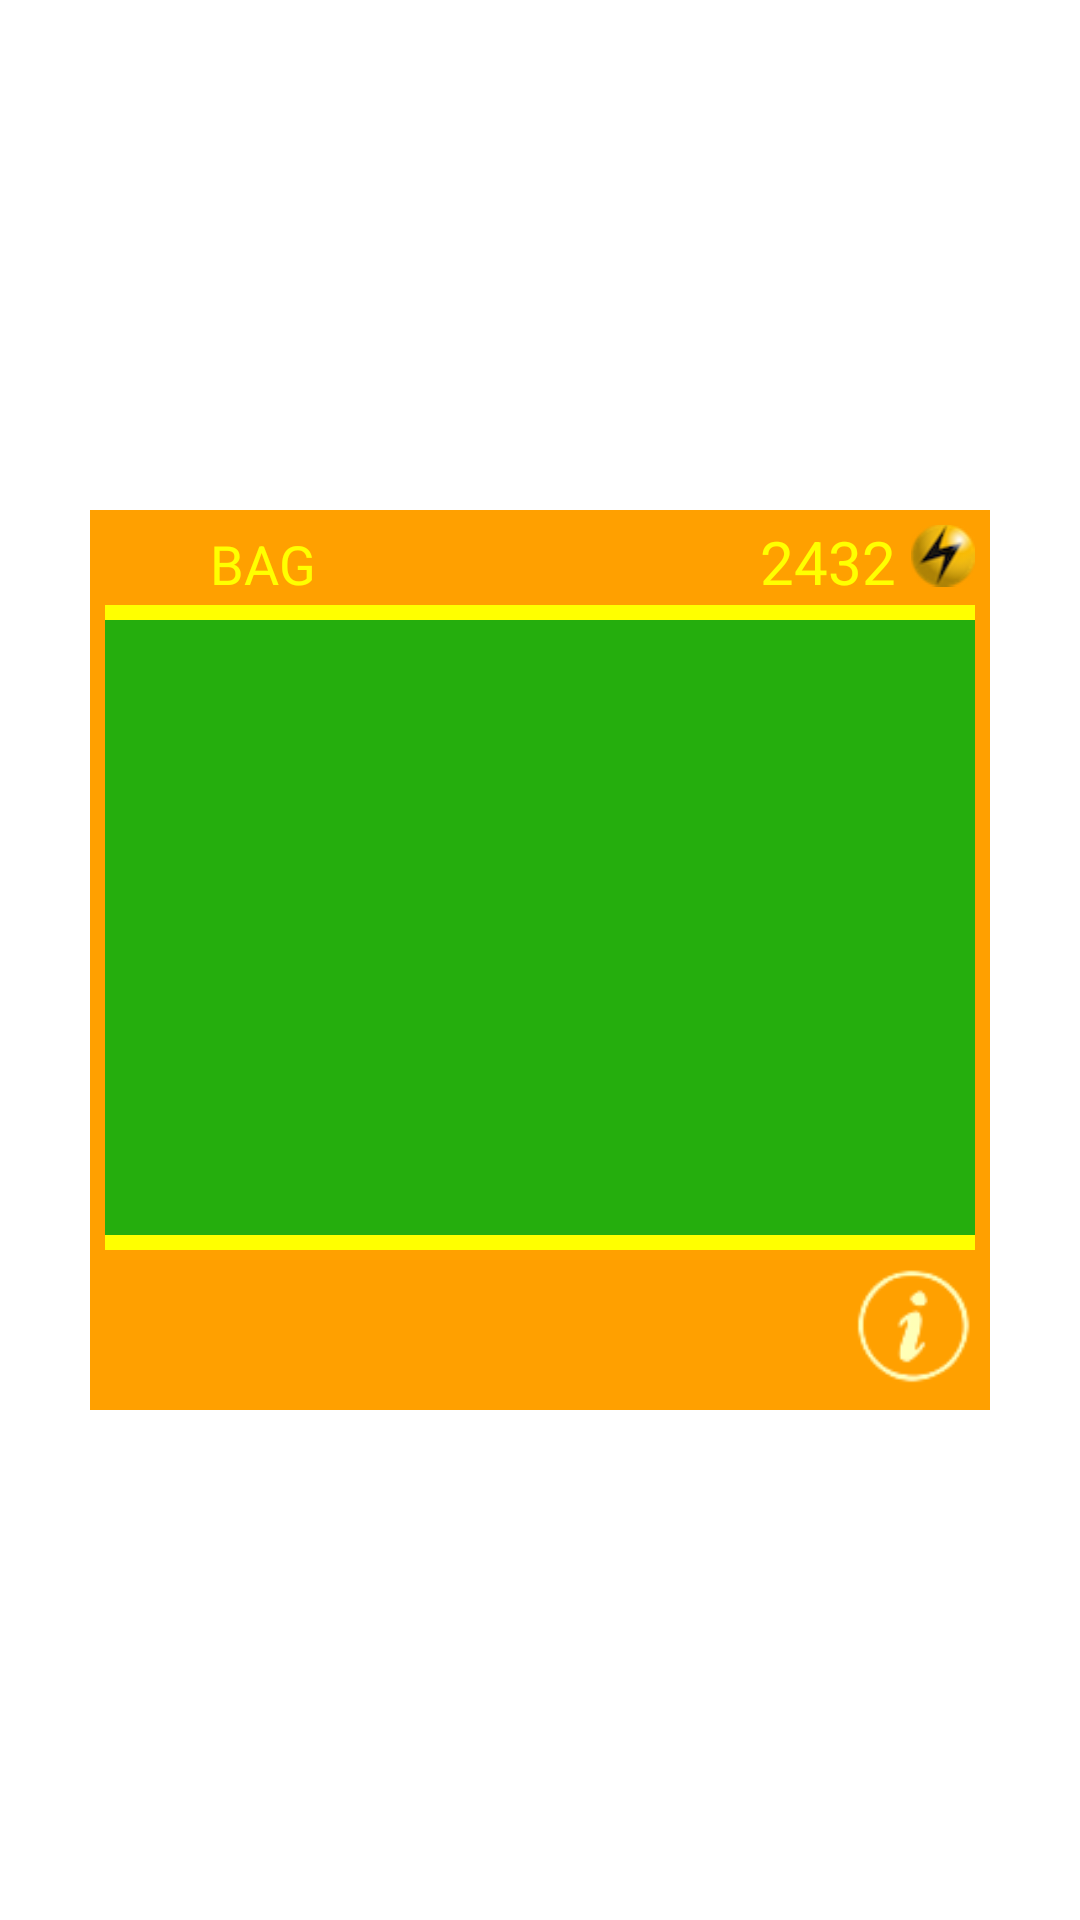

Android layout source for this screen:
<!-- AndroidManifest.xml: fallback theme Theme.MaterialComponents.DayNight.NoActionBar -->
<!-- res/layout/bag_layout.xml -->
<?xml version="1.0" encoding="utf-8"?>
<RelativeLayout xmlns:android="http://schemas.android.com/apk/res/android"
    android:layout_width="360dp"
    android:layout_height="600dp"
    android:gravity="center"
    android:onClick="hide">
    <RelativeLayout
        android:layout_width="302dp"
        android:layout_height="302dp"
        android:background="#ffffffff"
        android:gravity="center">
        <RelativeLayout
            android:layout_width="300dp"
            android:layout_height="300dp"
            android:background="#FFA000"
            android:onClick="doNothing"
            android:gravity="center">

            <LinearLayout
                android:layout_width="290dp"
                android:layout_height="290dp"
                android:orientation="vertical"
                android:onClick="doNothing"
                android:gravity="center">


                <LinearLayout
                    android:layout_width="fill_parent"
                    android:layout_height="28dp"
                    android:orientation="horizontal"
                    android:weightSum="10"
                    >
                    <TextView
                        android:layout_width="wrap_content"
                        android:layout_height="wrap_content"
                        android:gravity="center"
                        android:text="  BAG"
                        android:textColor="#FFFF00"
                        android:layout_weight="3"
                        android:textSize="18dp"/>
                    <TextView
                        android:id="@+id/wattext"
                        android:layout_width="wrap_content"
                        android:layout_height="wrap_content"
                        android:text="2432 "
                        android:textColor="#FFFF00"
                        android:gravity="right"
                        android:layout_weight="7"
                        android:textSize="20dp"/>

                    <ImageView
                        android:layout_width="wrap_content"
                        android:layout_height="23dp"
                        android:layout_weight="1"
                        android:src="@drawable/thunder2"/>
                </LinearLayout>
                <RelativeLayout
                    android:layout_width="299dp"
                    android:layout_height="215dp"
                    android:background="#FFFF00"
                    android:gravity="center"

                    >
                    <GridView
                        android:layout_width="wrap_content"
                        android:layout_height="205dp"
                        android:id="@+id/gridView"
                        android:background="#ff25ae0d"
                        android:columnWidth="45dp"
                        android:numColumns="auto_fit"
                        android:verticalSpacing="1dp"
                        android:horizontalSpacing="1dp"
                        android:gravity="center"
                        android:stretchMode="columnWidth"/>
                    
                </RelativeLayout>


                <LinearLayout
                    android:layout_width="fill_parent"
                    android:layout_height="50dp"
                    android:orientation="horizontal"
                    android:weightSum="10"
                    >


                    <TextView
                        android:layout_width="wrap_content"
                        android:layout_height="wrap_content"
                        android:layout_weight="9.7"/>


                    <ImageView
                        android:layout_width="wrap_content"
                        android:layout_height="48dp"
                        android:layout_gravity="center"
                        android:layout_weight=".3"
                        android:onClick="alertOneButton"
                        android:src="@drawable/info4"/>


                </LinearLayout>
            </LinearLayout>
        </RelativeLayout>
    </RelativeLayout>
</RelativeLayout>
<!-- resources referenced by this layout -->
<resources>
  <!-- drawable info4: png bitmap (drawable-hdpi, 3675 bytes) -->
  <!-- drawable thunder2: png bitmap (drawable-hdpi, 3154 bytes) -->
</resources>
